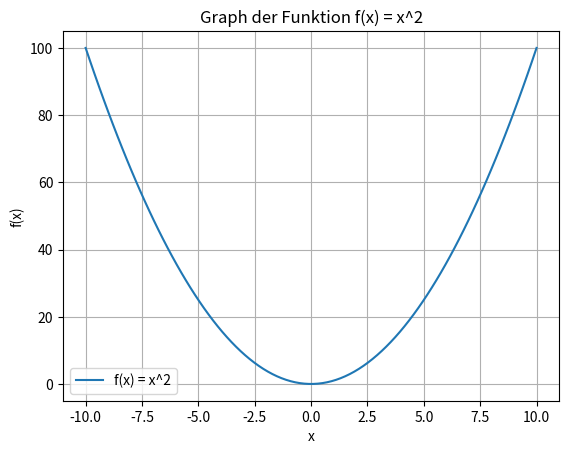

Python code for this plot:
import numpy as np
import matplotlib.pyplot as plt

# Erzeugen der x-Werte
x = np.linspace(-10, 10, 100)

# Berechnen der y-Werte für die Funktion f(x) = x^2
y = x ** 2

# Erstellen der Wertetabelle
wertetabelle = np.column_stack((x, y))
print("Wertetabelle (x, f(x)):")
print(wertetabelle)

# Visualisieren der Werte
plt.plot(x, y, label='f(x) = x^2')
plt.xlabel('x')
plt.ylabel('f(x)')
plt.title('Graph der Funktion f(x) = x^2')
plt.legend()
plt.grid(True)
plt.show()
